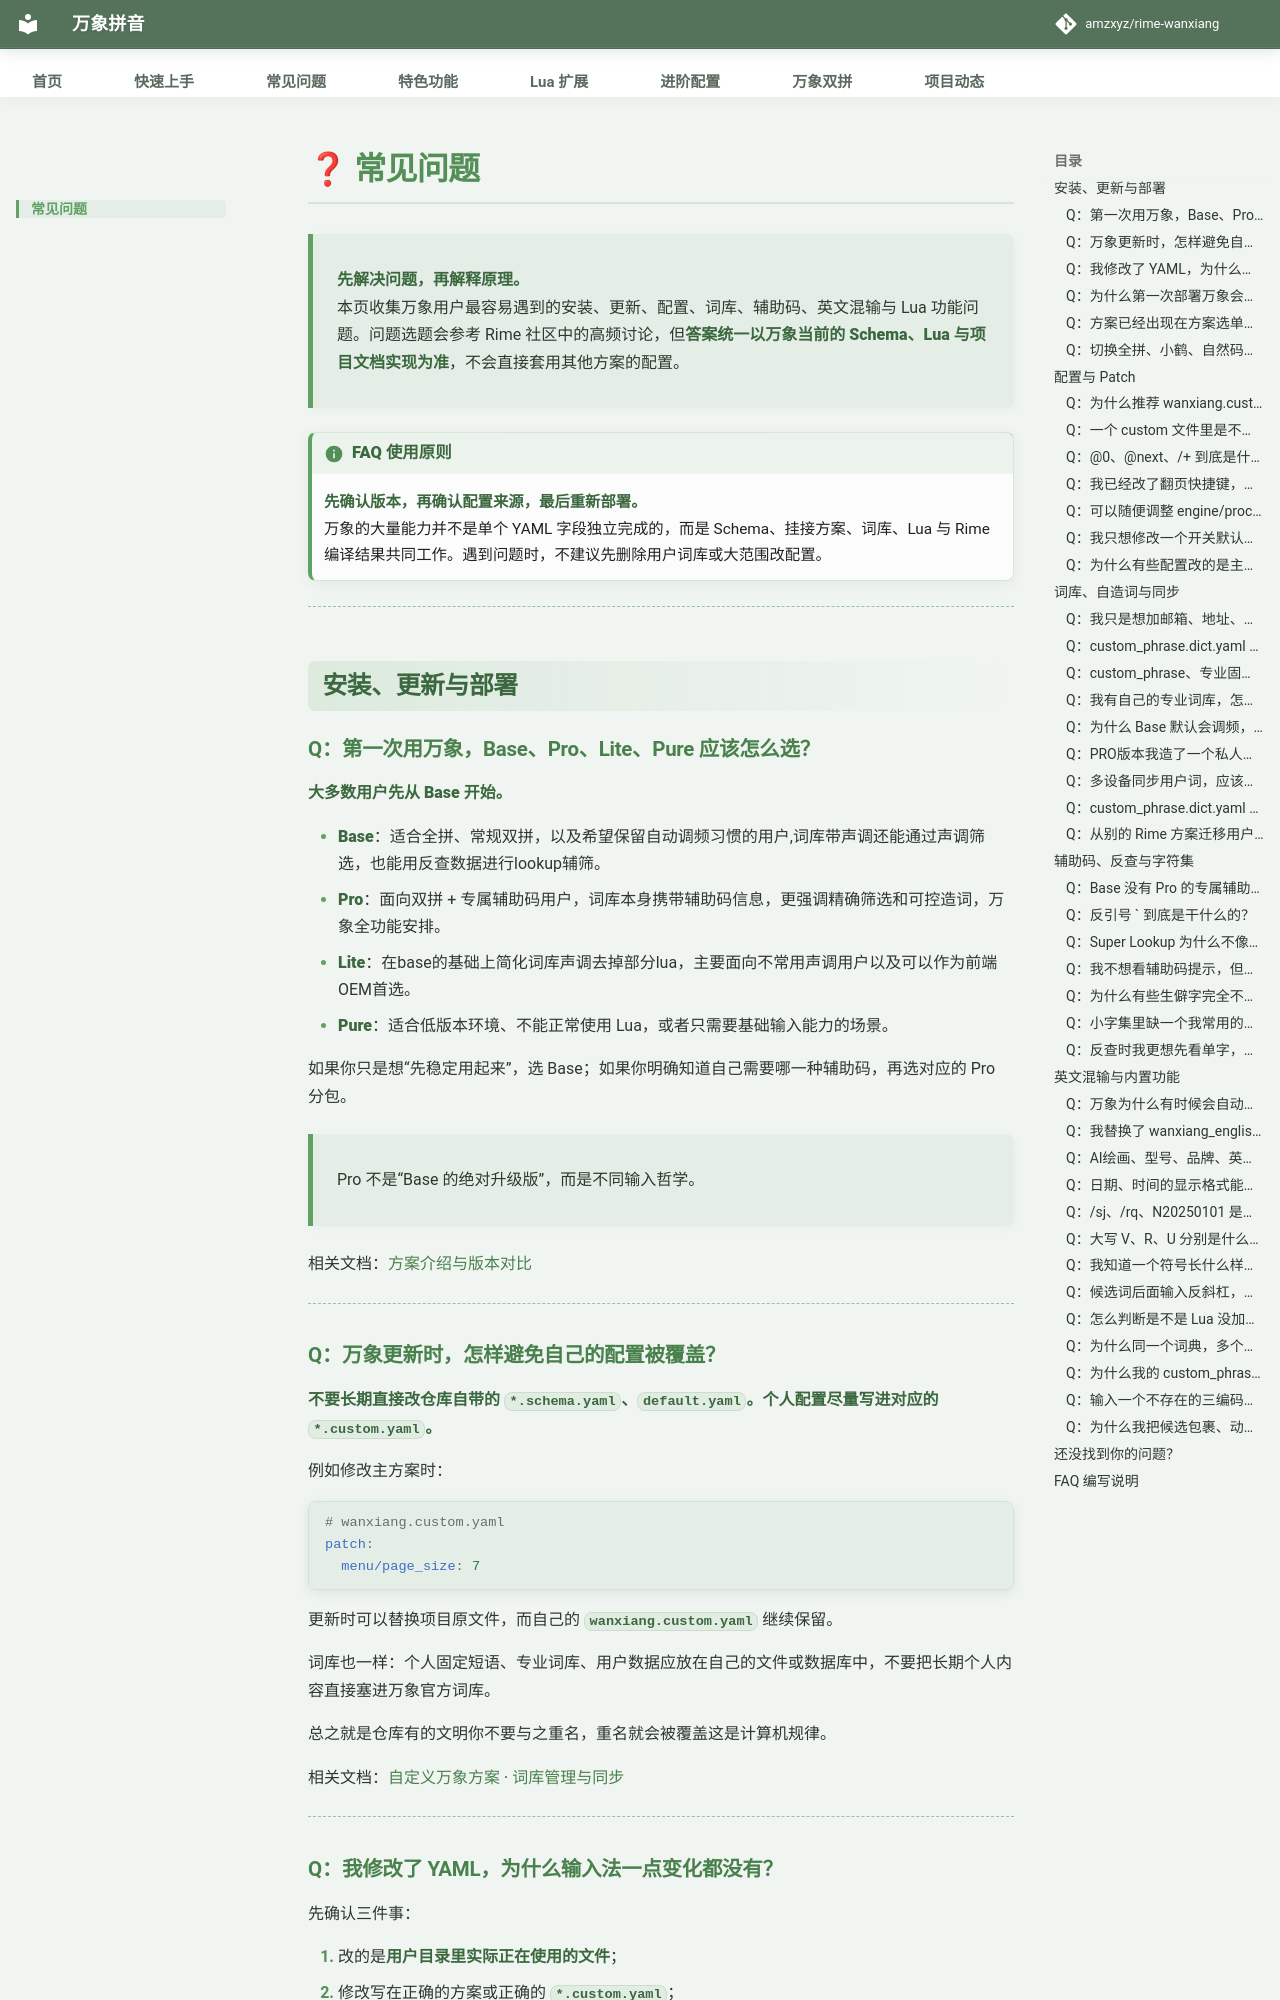

repository: SandyYuR/rime-wanxiang · page: doc/faq.html · generator: mkdocs

# ❓ 常见问题

> **先解决问题，再解释原理。**  
> 本页收集万象用户最容易遇到的安装、更新、配置、词库、辅助码、英文混输与 Lua 功能问题。问题选题会参考 Rime 社区中的高频讨论，但**答案统一以万象当前的 Schema、Lua 与项目文档实现为准**，不会直接套用其他方案的配置。

!!! info "FAQ 使用原则"
    **先确认版本，再确认配置来源，最后重新部署。**  
    万象的大量能力并不是单个 YAML 字段独立完成的，而是 Schema、挂接方案、词库、Lua 与 Rime 编译结果共同工作。遇到问题时，不建议先删除用户词库或大范围改配置。

---

## 安装、更新与部署

### Q：第一次用万象，Base、Pro、Lite、Pure 应该怎么选？

**大多数用户先从 Base 开始。**

- **Base**：适合全拼、常规双拼，以及希望保留自动调频习惯的用户,词库带声调还能通过声调筛选，也能用反查数据进行lookup辅筛。
- **Pro**：面向双拼 + 专属辅助码用户，词库本身携带辅助码信息，更强调精确筛选和可控造词，万象全功能安排。
- **Lite**：在base的基础上简化词库声调去掉部分lua，主要面向不常用声调用户以及可以作为前端OEM首选。
- **Pure**：适合低版本环境、不能正常使用 Lua，或者只需要基础输入能力的场景。

如果你只是想“先稳定用起来”，选 Base；如果你明确知道自己需要哪一种辅助码，再选对应的 Pro 分包。

> Pro 不是“Base 的绝对升级版”，而是不同输入哲学。

相关文档：[方案介绍与版本对比](../intro.md)

---

### Q：万象更新时，怎样避免自己的配置被覆盖？

**不要长期直接改仓库自带的 `*.schema.yaml`、`default.yaml`。个人配置尽量写进对应的 `*.custom.yaml`。**

例如修改主方案时：

```yaml
# wanxiang.custom.yaml
patch:
  menu/page_size: 7
```

更新时可以替换项目原文件，而自己的 `wanxiang.custom.yaml` 继续保留。

词库也一样：个人固定短语、专业词库、用户数据应放在自己的文件或数据库中，不要把长期个人内容直接塞进万象官方词库。

总之就是仓库有的文明你不要与之重名，重名就会被覆盖这是计算机规律。

相关文档：[自定义万象方案](../schema_custom.md) · [词库管理与同步](dicts_sync.md)

---
